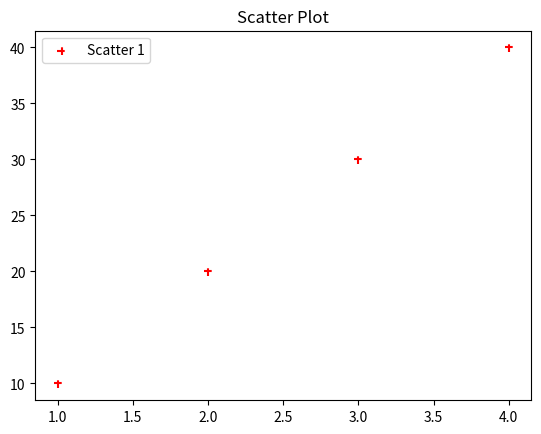

The matplotlib source for this figure:
import matplotlib.pyplot as plt
import seaborn as sns
import numpy as np
x=[1,2,3,4]

y=[10,20,30,40]

# plt.plot(x,y)
# plt.show()

# line plot

# plt.plot(x,y,label="Trend")
# plt.title('line plot')
# plt.xlabel("X Label")
# plt.ylabel("Y Label")
# plt.legend()
# plt.show()

# bar chart
# categories=['Drinks','Snacks','Clothes']
# values=[10,25,17]
# plt.bar(categories,values,color="green")
# plt.show()

# histogram
# dataset=[1,2,3,4,6,2,5,3,5,6,7,2]
# plt.hist(dataset,bins=10,color="blue",edgecolor='green')
# plt.title('histogram')
# plt.show()

# scatter plot
plt.scatter(x,y,color="red",linestyle="--",marker='+')
plt.title("Scatter Plot")
plt.legend(['Scatter 1'])
plt.show()
